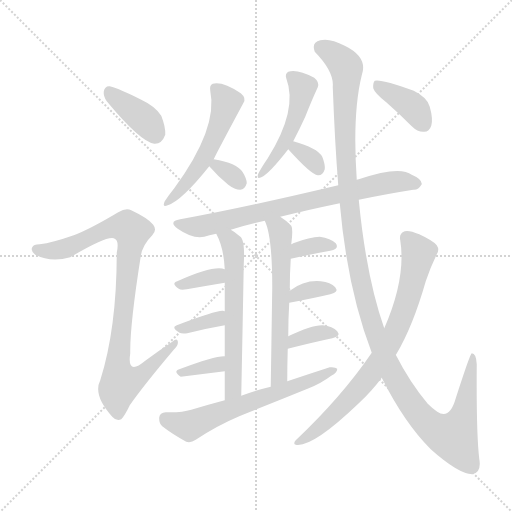
t = 0.00 s
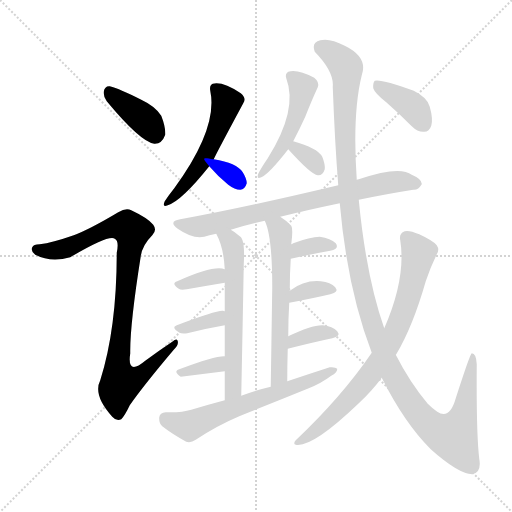
t = 2.57 s
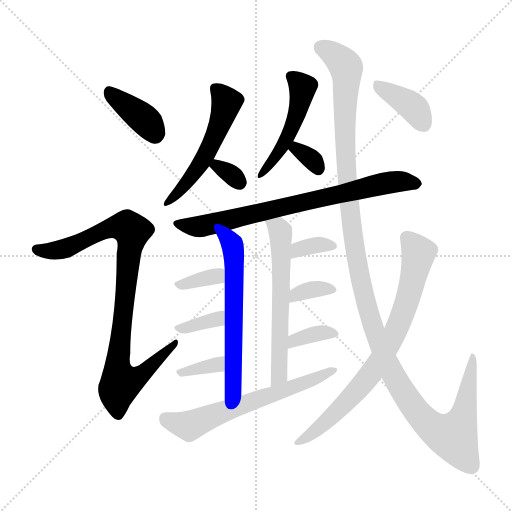
t = 5.15 s
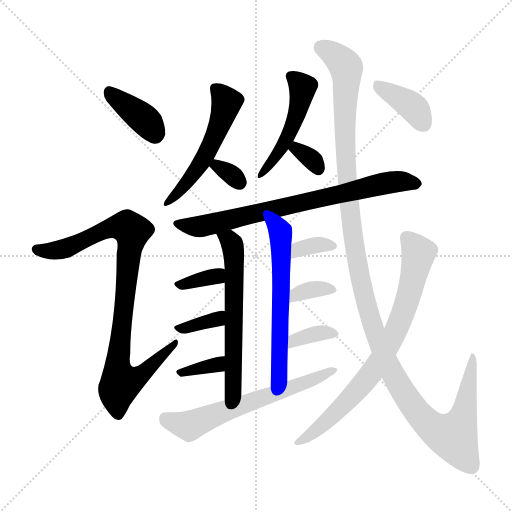
t = 7.72 s
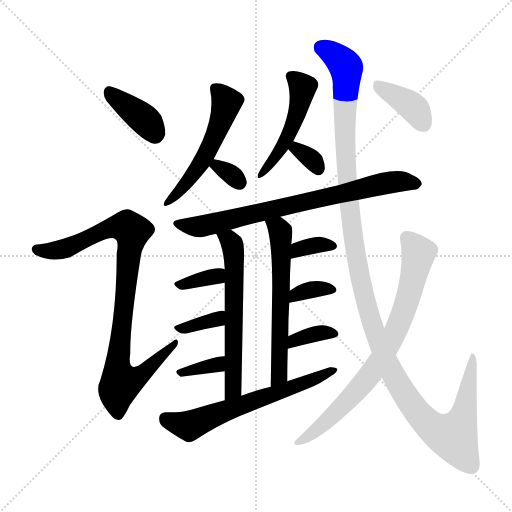
t = 10.29 s
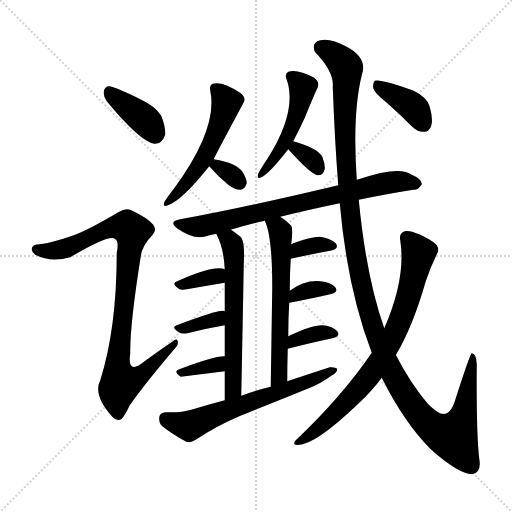
t = 12.87 s

The animated SVG that drew these frames (rendered in a browser with its animation timeline set to each time). Animation: 19 CSS @keyframes rules; one cycle of 12.87 s.

<svg version="1.1" viewBox="0 0 1024 1024" xmlns="http://www.w3.org/2000/svg">
  <g stroke="lightgray" stroke-dasharray="1,1" stroke-width="1" transform="scale(4, 4)">
    <line x1="0" y1="0" x2="256" y2="256"></line>
    <line x1="256" y1="0" x2="0" y2="256"></line>
    <line x1="128" y1="0" x2="128" y2="256"></line>
    <line x1="0" y1="128" x2="256" y2="128"></line>
  </g>
<g transform="scale(1, -1) translate(0, -900)">
   <style type="text/css">
    @keyframes keyframes0 {
      from {
       stroke: blue;
       stroke-dashoffset: 382;
       stroke-width: 128;
       }
       55% {
       animation-timing-function: step-end;
       stroke: blue;
       stroke-dashoffset: 0;
       stroke-width: 128;
       }
       to {
       stroke: black;
       stroke-width: 1024;
       }
       }
       #make-me-a-hanzi-animation-0 {
         animation: keyframes0 0.560872s both;
         animation-delay: 0.000000s;
         animation-timing-function: linear;
       }
    @keyframes keyframes1 {
      from {
       stroke: blue;
       stroke-dashoffset: 902;
       stroke-width: 128;
       }
       75% {
       animation-timing-function: step-end;
       stroke: blue;
       stroke-dashoffset: 0;
       stroke-width: 128;
       }
       to {
       stroke: black;
       stroke-width: 1024;
       }
       }
       #make-me-a-hanzi-animation-1 {
         animation: keyframes1 0.984049s both;
         animation-delay: 0.560872s;
         animation-timing-function: linear;
       }
    @keyframes keyframes2 {
      from {
       stroke: blue;
       stroke-dashoffset: 526;
       stroke-width: 128;
       }
       63% {
       animation-timing-function: step-end;
       stroke: blue;
       stroke-dashoffset: 0;
       stroke-width: 128;
       }
       to {
       stroke: black;
       stroke-width: 1024;
       }
       }
       #make-me-a-hanzi-animation-2 {
         animation: keyframes2 0.678060s both;
         animation-delay: 1.544922s;
         animation-timing-function: linear;
       }
    @keyframes keyframes3 {
      from {
       stroke: blue;
       stroke-dashoffset: 319;
       stroke-width: 128;
       }
       51% {
       animation-timing-function: step-end;
       stroke: blue;
       stroke-dashoffset: 0;
       stroke-width: 128;
       }
       to {
       stroke: black;
       stroke-width: 1024;
       }
       }
       #make-me-a-hanzi-animation-3 {
         animation: keyframes3 0.509603s both;
         animation-delay: 2.222982s;
         animation-timing-function: linear;
       }
    @keyframes keyframes4 {
      from {
       stroke: blue;
       stroke-dashoffset: 483;
       stroke-width: 128;
       }
       61% {
       animation-timing-function: step-end;
       stroke: blue;
       stroke-dashoffset: 0;
       stroke-width: 128;
       }
       to {
       stroke: black;
       stroke-width: 1024;
       }
       }
       #make-me-a-hanzi-animation-4 {
         animation: keyframes4 0.643066s both;
         animation-delay: 2.732585s;
         animation-timing-function: linear;
       }
    @keyframes keyframes5 {
      from {
       stroke: blue;
       stroke-dashoffset: 321;
       stroke-width: 128;
       }
       51% {
       animation-timing-function: step-end;
       stroke: blue;
       stroke-dashoffset: 0;
       stroke-width: 128;
       }
       to {
       stroke: black;
       stroke-width: 1024;
       }
       }
       #make-me-a-hanzi-animation-5 {
         animation: keyframes5 0.511230s both;
         animation-delay: 3.375651s;
         animation-timing-function: linear;
       }
    @keyframes keyframes6 {
      from {
       stroke: blue;
       stroke-dashoffset: 744;
       stroke-width: 128;
       }
       71% {
       animation-timing-function: step-end;
       stroke: blue;
       stroke-dashoffset: 0;
       stroke-width: 128;
       }
       to {
       stroke: black;
       stroke-width: 1024;
       }
       }
       #make-me-a-hanzi-animation-6 {
         animation: keyframes6 0.855469s both;
         animation-delay: 3.886882s;
         animation-timing-function: linear;
       }
    @keyframes keyframes7 {
      from {
       stroke: blue;
       stroke-dashoffset: 594;
       stroke-width: 128;
       }
       66% {
       animation-timing-function: step-end;
       stroke: blue;
       stroke-dashoffset: 0;
       stroke-width: 128;
       }
       to {
       stroke: black;
       stroke-width: 1024;
       }
       }
       #make-me-a-hanzi-animation-7 {
         animation: keyframes7 0.733398s both;
         animation-delay: 4.742350s;
         animation-timing-function: linear;
       }
    @keyframes keyframes8 {
      from {
       stroke: blue;
       stroke-dashoffset: 340;
       stroke-width: 128;
       }
       53% {
       animation-timing-function: step-end;
       stroke: blue;
       stroke-dashoffset: 0;
       stroke-width: 128;
       }
       to {
       stroke: black;
       stroke-width: 1024;
       }
       }
       #make-me-a-hanzi-animation-8 {
         animation: keyframes8 0.526693s both;
         animation-delay: 5.475749s;
         animation-timing-function: linear;
       }
    @keyframes keyframes9 {
      from {
       stroke: blue;
       stroke-dashoffset: 342;
       stroke-width: 128;
       }
       53% {
       animation-timing-function: step-end;
       stroke: blue;
       stroke-dashoffset: 0;
       stroke-width: 128;
       }
       to {
       stroke: black;
       stroke-width: 1024;
       }
       }
       #make-me-a-hanzi-animation-9 {
         animation: keyframes9 0.528320s both;
         animation-delay: 6.002441s;
         animation-timing-function: linear;
       }
    @keyframes keyframes10 {
      from {
       stroke: blue;
       stroke-dashoffset: 342;
       stroke-width: 128;
       }
       53% {
       animation-timing-function: step-end;
       stroke: blue;
       stroke-dashoffset: 0;
       stroke-width: 128;
       }
       to {
       stroke: black;
       stroke-width: 1024;
       }
       }
       #make-me-a-hanzi-animation-10 {
         animation: keyframes10 0.528320s both;
         animation-delay: 6.530762s;
         animation-timing-function: linear;
       }
    @keyframes keyframes11 {
      from {
       stroke: blue;
       stroke-dashoffset: 595;
       stroke-width: 128;
       }
       66% {
       animation-timing-function: step-end;
       stroke: blue;
       stroke-dashoffset: 0;
       stroke-width: 128;
       }
       to {
       stroke: black;
       stroke-width: 1024;
       }
       }
       #make-me-a-hanzi-animation-11 {
         animation: keyframes11 0.734212s both;
         animation-delay: 7.059082s;
         animation-timing-function: linear;
       }
    @keyframes keyframes12 {
      from {
       stroke: blue;
       stroke-dashoffset: 339;
       stroke-width: 128;
       }
       52% {
       animation-timing-function: step-end;
       stroke: blue;
       stroke-dashoffset: 0;
       stroke-width: 128;
       }
       to {
       stroke: black;
       stroke-width: 1024;
       }
       }
       #make-me-a-hanzi-animation-12 {
         animation: keyframes12 0.525879s both;
         animation-delay: 7.793294s;
         animation-timing-function: linear;
       }
    @keyframes keyframes13 {
      from {
       stroke: blue;
       stroke-dashoffset: 341;
       stroke-width: 128;
       }
       53% {
       animation-timing-function: step-end;
       stroke: blue;
       stroke-dashoffset: 0;
       stroke-width: 128;
       }
       to {
       stroke: black;
       stroke-width: 1024;
       }
       }
       #make-me-a-hanzi-animation-13 {
         animation: keyframes13 0.527507s both;
         animation-delay: 8.319173s;
         animation-timing-function: linear;
       }
    @keyframes keyframes14 {
      from {
       stroke: blue;
       stroke-dashoffset: 350;
       stroke-width: 128;
       }
       53% {
       animation-timing-function: step-end;
       stroke: blue;
       stroke-dashoffset: 0;
       stroke-width: 128;
       }
       to {
       stroke: black;
       stroke-width: 1024;
       }
       }
       #make-me-a-hanzi-animation-14 {
         animation: keyframes14 0.534831s both;
         animation-delay: 8.846680s;
         animation-timing-function: linear;
       }
    @keyframes keyframes15 {
      from {
       stroke: blue;
       stroke-dashoffset: 617;
       stroke-width: 128;
       }
       67% {
       animation-timing-function: step-end;
       stroke: blue;
       stroke-dashoffset: 0;
       stroke-width: 128;
       }
       to {
       stroke: black;
       stroke-width: 1024;
       }
       }
       #make-me-a-hanzi-animation-15 {
         animation: keyframes15 0.752116s both;
         animation-delay: 9.381510s;
         animation-timing-function: linear;
       }
    @keyframes keyframes16 {
      from {
       stroke: blue;
       stroke-dashoffset: 1296;
       stroke-width: 128;
       }
       81% {
       animation-timing-function: step-end;
       stroke: blue;
       stroke-dashoffset: 0;
       stroke-width: 128;
       }
       to {
       stroke: black;
       stroke-width: 1024;
       }
       }
       #make-me-a-hanzi-animation-16 {
         animation: keyframes16 1.304688s both;
         animation-delay: 10.133626s;
         animation-timing-function: linear;
       }
    @keyframes keyframes17 {
      from {
       stroke: blue;
       stroke-dashoffset: 759;
       stroke-width: 128;
       }
       71% {
       animation-timing-function: step-end;
       stroke: blue;
       stroke-dashoffset: 0;
       stroke-width: 128;
       }
       to {
       stroke: black;
       stroke-width: 1024;
       }
       }
       #make-me-a-hanzi-animation-17 {
         animation: keyframes17 0.867676s both;
         animation-delay: 11.438314s;
         animation-timing-function: linear;
       }
    @keyframes keyframes18 {
      from {
       stroke: blue;
       stroke-dashoffset: 382;
       stroke-width: 128;
       }
       55% {
       animation-timing-function: step-end;
       stroke: blue;
       stroke-dashoffset: 0;
       stroke-width: 128;
       }
       to {
       stroke: black;
       stroke-width: 1024;
       }
       }
       #make-me-a-hanzi-animation-18 {
         animation: keyframes18 0.560872s both;
         animation-delay: 12.305990s;
         animation-timing-function: linear;
       }
</style>
<path d="M 213.5 697.5 Q 280.5 616.5 308.5 612.5 Q 323.5 611.5 330.5 630.5 Q 331.5 645.5 322.5 668.5 Q 310.5 687.5 282.5 700.5 Q 239.5 722.5 219.5 727.5 Q 209.5 728.5 207.5 716.5 Q 206.5 707.5 213.5 697.5 Z" fill="lightgray"></path> 
<path d="M 147.5 429.5 Q 104.5 414.5 79.5 411.5 Q 66.5 411.5 64.5 405.5 Q 60.5 398.5 70.5 390.5 Q 101.5 374.5 140.5 385.5 Q 218.5 431.5 229.5 422.5 Q 238.5 418.5 233.5 394.5 Q 233.5 243.5 200.5 139.5 Q 185.5 109.5 224.5 66.5 Q 233.5 56.5 242.5 61.5 Q 249.5 68.5 259.5 89.5 Q 287.5 129.5 347.5 200.5 Q 357.5 210.5 355.5 217.5 Q 354.5 224.5 344.5 216.5 Q 317.5 198.5 290.5 178.5 Q 253.5 147.5 260.5 193.5 Q 259.5 248.5 281.5 387.5 Q 284.5 409.5 304.5 429.5 Q 314.5 439.5 306.5 450.5 Q 296.5 463.5 262.5 479.5 Q 252.5 485.5 236.5 475.5 Q 179.5 441.5 147.5 429.5 Z" fill="lightgray"></path> 
<path d="M 427.5 581.5 Q 428.5 585.5 486.5 693.5 Q 493.5 703.5 481.5 713.5 Q 445.5 737.5 425.5 732.5 Q 418.5 729.5 420.5 718.5 Q 436.5 643.5 348.5 523.5 Q 336.5 508.5 329.5 497.5 Q 323.5 484.5 335.5 489.5 Q 363.5 498.5 418.5 567.5 L 427.5 581.5 Z" fill="lightgray"></path> 
<path d="M 418.5 567.5 Q 436.5 546.5 456.5 530.5 Q 469.5 520.5 480.5 520.5 Q 489.5 520.5 493.5 533.5 Q 493.5 542.5 485.5 555.5 Q 473.5 574.5 427.5 581.5 C 403.5 585.5 403.5 585.5 418.5 567.5 Z" fill="lightgray"></path> 
<path d="M 586.5 617.5 Q 599.5 642.5 610.5 666.5 Q 623.5 699.5 635.5 725.5 Q 639.5 735.5 628.5 744.5 Q 594.5 762.5 576.5 756.5 Q 569.5 752.5 572.5 743.5 Q 596.5 680.5 535.5 583.5 Q 522.5 564.5 516.5 552.5 Q 512.5 540.5 522.5 545.5 Q 537.5 551.5 576.5 601.5 L 586.5 617.5 Z" fill="lightgray"></path> 
<path d="M 576.5 601.5 Q 622.5 550.5 635.5 549.5 Q 645.5 548.5 649.5 561.5 Q 650.5 571.5 644.5 586.5 Q 634.5 604.5 586.5 617.5 C 557.5 625.5 556.5 623.5 576.5 601.5 Z" fill="lightgray"></path> 
<path d="M 717.5 500.5 Q 775.5 512.5 826.5 520.5 Q 836.5 519.5 843.5 531.5 Q 844.5 541.5 823.5 550.5 Q 799.5 569.5 717.5 541.5 Q 714.5 541.5 713.5 540.5 L 676.5 529.5 Q 487.5 484.5 360.5 461.5 Q 335.5 457.5 355.5 442.5 Q 385.5 421.5 408.5 426.5 Q 417.5 429.5 432.5 432.5 L 461.5 440.5 Q 492.5 450.5 529.5 458.5 L 560.5 466.5 Q 612.5 479.5 679.5 493.5 L 717.5 500.5 Z" fill="lightgray"></path> 
<path d="M 432.5 432.5 Q 447.5 404.5 449.5 361.5 L 449.5 334.5 Q 449.5 312.5 449.5 277.5 L 449.5 249.5 Q 449.5 222.5 449.5 187.5 L 449.5 157.5 Q 449.5 132.5 449.5 99.5 C 449.5 69.5 481.5 78.5 482.5 108.5 Q 485.5 256.5 487.5 370.5 Q 490.5 421.5 479.5 427.5 Q 469.5 436.5 461.5 440.5 C 436.5 456.5 419.5 459.5 432.5 432.5 Z" fill="lightgray"></path> 
<path d="M 449.5 361.5 Q 428.5 370.5 354.5 337.5 Q 341.5 333.5 357.5 322.5 Q 361.5 319.5 373.5 321.5 Q 413.5 328.5 449.5 334.5 C 479.5 339.5 478.5 352.5 449.5 361.5 Z" fill="lightgray"></path> 
<path d="M 449.5 277.5 Q 448.5 278.5 445.5 278.5 Q 432.5 279.5 353.5 249.5 Q 341.5 245.5 357.5 235.5 Q 363.5 231.5 374.5 233.5 Q 414.5 243.5 449.5 249.5 C 479.5 254.5 478.5 269.5 449.5 277.5 Z" fill="lightgray"></path> 
<path d="M 449.5 187.5 Q 430.5 188.5 358.5 161.5 Q 345.5 157.5 361.5 146.5 L 449.5 157.5 C 479.5 161.5 479.5 187.5 449.5 187.5 Z" fill="lightgray"></path> 
<path d="M 574.5 137.5 Q 574.5 171.5 575.5 202.5 L 576.5 227.5 Q 576.5 263.5 578.5 294.5 L 579.5 318.5 Q 579.5 352.5 581.5 382.5 L 582.5 411.5 Q 586.5 442.5 582.5 448.5 Q 570.5 460.5 560.5 466.5 C 535.5 483.5 518.5 486.5 529.5 458.5 Q 544.5 428.5 544.5 325.5 Q 543.5 258.5 541.5 126.5 C 541.5 96.5 574.5 107.5 574.5 137.5 Z" fill="lightgray"></path> 
<path d="M 581.5 382.5 Q 626.5 392.5 660.5 398.5 Q 679.5 402.5 671.5 413.5 Q 661.5 423.5 639.5 426.5 Q 620.5 426.5 586.5 413.5 Q 585.5 412.5 582.5 411.5 C 554.5 399.5 552.5 376.5 581.5 382.5 Z" fill="lightgray"></path> 
<path d="M 578.5 294.5 Q 626.5 303.5 660.5 311.5 Q 678.5 315.5 670.5 325.5 Q 661.5 335.5 641.5 337.5 Q 608.5 340.5 579.5 318.5 C 555.5 300.5 549.5 288.5 578.5 294.5 Z" fill="lightgray"></path> 
<path d="M 575.5 202.5 Q 626.5 215.5 664.5 223.5 Q 682.5 227.5 674.5 237.5 Q 665.5 247.5 645.5 249.5 Q 624.5 250.5 576.5 227.5 C 549.5 214.5 546.5 195.5 575.5 202.5 Z" fill="lightgray"></path> 
<path d="M 449.5 99.5 Q 415.5 90.5 382.5 80.5 Q 363.5 74.5 331.5 75.5 Q 319.5 74.5 318.5 65.5 Q 317.5 53.5 324.5 47.5 Q 343.5 32.5 372.5 16.5 Q 381.5 13.5 391.5 20.5 Q 433.5 48.5 478.5 67.5 Q 548.5 95.5 617.5 123.5 Q 642.5 133.5 662.5 148.5 Q 674.5 154.5 674.5 162.5 Q 670.5 166.5 659.5 165.5 Q 619.5 152.5 574.5 137.5 L 541.5 126.5 Q 511.5 119.5 482.5 108.5 L 449.5 99.5 Z" fill="lightgray"></path> 
<path d="M 763.5 144.5 Q 808.5 54.5 861.5 1.5 Q 916.5 -47.5 944.5 -48.5 Q 963.5 -44.5 958.5 -17.5 Q 952.5 31.5 953.5 171.5 Q 952.5 193.5 943.5 193.5 Q 940.5 193.5 911.5 103.5 Q 899.5 60.5 874.5 76.5 Q 865.5 82.5 855.5 92.5 Q 819.5 135.5 791.5 190.5 L 768.5 243.5 Q 732.5 345.5 717.5 500.5 L 713.5 540.5 Q 704.5 672.5 723.5 749.5 Q 736.5 785.5 689.5 808.5 Q 659.5 824.5 640.5 819.5 Q 622.5 815.5 629.5 796.5 Q 668.5 756.5 665.5 726.5 Q 669.5 617.5 676.5 529.5 L 679.5 493.5 Q 694.5 322.5 743.5 194.5 L 763.5 144.5 Z" fill="lightgray"></path> 
<path d="M 743.5 194.5 Q 683.5 106.5 591.5 19.5 Q 585.5 12.5 591.5 10.5 Q 624.5 4.5 716.5 92.5 Q 743.5 117.5 763.5 144.5 L 791.5 190.5 Q 791.5 191.5 792.5 191.5 Q 825.5 246.5 851.5 337.5 Q 860.5 364.5 873.5 391.5 Q 879.5 400.5 873.5 409.5 Q 866.5 418.5 838.5 431.5 Q 817.5 440.5 809.5 437.5 Q 797.5 433.5 800.5 419.5 Q 812.5 344.5 768.5 243.5 L 743.5 194.5 Z" fill="lightgray"></path> 
<path d="M 772.5 695.5 Q 797.5 673.5 823.5 647.5 Q 835.5 635.5 848.5 636.5 Q 858.5 636.5 862.5 648.5 Q 866.5 661.5 859.5 686.5 Q 855.5 704.5 827.5 718.5 Q 761.5 742.5 749.5 738.5 Q 745.5 734.5 746.5 723.5 Q 749.5 713.5 772.5 695.5 Z" fill="lightgray"></path> 
      <clipPath id="make-me-a-hanzi-clip-0">
      <path d="M 213.5 697.5 Q 280.5 616.5 308.5 612.5 Q 323.5 611.5 330.5 630.5 Q 331.5 645.5 322.5 668.5 Q 310.5 687.5 282.5 700.5 Q 239.5 722.5 219.5 727.5 Q 209.5 728.5 207.5 716.5 Q 206.5 707.5 213.5 697.5 Z" fill="lightgray"></path>
      </clipPath>
      <path clip-path="url(#make-me-a-hanzi-clip-0)" d="M 218.5 716.5 L 290.5 659.5 L 309.5 631.5 " fill="none" id="make-me-a-hanzi-animation-0" stroke-dasharray="254 508" stroke-linecap="round"></path>

      <clipPath id="make-me-a-hanzi-clip-1">
      <path d="M 147.5 429.5 Q 104.5 414.5 79.5 411.5 Q 66.5 411.5 64.5 405.5 Q 60.5 398.5 70.5 390.5 Q 101.5 374.5 140.5 385.5 Q 218.5 431.5 229.5 422.5 Q 238.5 418.5 233.5 394.5 Q 233.5 243.5 200.5 139.5 Q 185.5 109.5 224.5 66.5 Q 233.5 56.5 242.5 61.5 Q 249.5 68.5 259.5 89.5 Q 287.5 129.5 347.5 200.5 Q 357.5 210.5 355.5 217.5 Q 354.5 224.5 344.5 216.5 Q 317.5 198.5 290.5 178.5 Q 253.5 147.5 260.5 193.5 Q 259.5 248.5 281.5 387.5 Q 284.5 409.5 304.5 429.5 Q 314.5 439.5 306.5 450.5 Q 296.5 463.5 262.5 479.5 Q 252.5 485.5 236.5 475.5 Q 179.5 441.5 147.5 429.5 Z" fill="lightgray"></path>
      </clipPath>
      <path clip-path="url(#make-me-a-hanzi-clip-1)" d="M 73.5 401.5 L 116.5 399.5 L 163.5 415.5 L 222.5 445.5 L 255.5 445.5 L 263.5 436.5 L 263.5 422.5 L 234.5 164.5 L 241.5 134.5 L 280.5 148.5 L 350.5 214.5 " fill="none" id="make-me-a-hanzi-animation-1" stroke-dasharray="774 1548" stroke-linecap="round"></path>

      <clipPath id="make-me-a-hanzi-clip-2">
      <path d="M 427.5 581.5 Q 428.5 585.5 486.5 693.5 Q 493.5 703.5 481.5 713.5 Q 445.5 737.5 425.5 732.5 Q 418.5 729.5 420.5 718.5 Q 436.5 643.5 348.5 523.5 Q 336.5 508.5 329.5 497.5 Q 323.5 484.5 335.5 489.5 Q 363.5 498.5 418.5 567.5 L 427.5 581.5 Z" fill="lightgray"></path>
      </clipPath>
      <path clip-path="url(#make-me-a-hanzi-clip-2)" d="M 431.5 722.5 L 454.5 693.5 L 438.5 645.5 L 400.5 568.5 L 336.5 496.5 " fill="none" id="make-me-a-hanzi-animation-2" stroke-dasharray="398 796" stroke-linecap="round"></path>

      <clipPath id="make-me-a-hanzi-clip-3">
      <path d="M 418.5 567.5 Q 436.5 546.5 456.5 530.5 Q 469.5 520.5 480.5 520.5 Q 489.5 520.5 493.5 533.5 Q 493.5 542.5 485.5 555.5 Q 473.5 574.5 427.5 581.5 C 403.5 585.5 403.5 585.5 418.5 567.5 Z" fill="lightgray"></path>
      </clipPath>
      <path clip-path="url(#make-me-a-hanzi-clip-3)" d="M 427.5 566.5 L 436.5 568.5 L 478.5 535.5 " fill="none" id="make-me-a-hanzi-animation-3" stroke-dasharray="191 382" stroke-linecap="round"></path>

      <clipPath id="make-me-a-hanzi-clip-4">
      <path d="M 586.5 617.5 Q 599.5 642.5 610.5 666.5 Q 623.5 699.5 635.5 725.5 Q 639.5 735.5 628.5 744.5 Q 594.5 762.5 576.5 756.5 Q 569.5 752.5 572.5 743.5 Q 596.5 680.5 535.5 583.5 Q 522.5 564.5 516.5 552.5 Q 512.5 540.5 522.5 545.5 Q 537.5 551.5 576.5 601.5 L 586.5 617.5 Z" fill="lightgray"></path>
      </clipPath>
      <path clip-path="url(#make-me-a-hanzi-clip-4)" d="M 582.5 747.5 L 605.5 725.5 L 596.5 679.5 L 561.5 598.5 L 523.5 552.5 " fill="none" id="make-me-a-hanzi-animation-4" stroke-dasharray="355 710" stroke-linecap="round"></path>

      <clipPath id="make-me-a-hanzi-clip-5">
      <path d="M 576.5 601.5 Q 622.5 550.5 635.5 549.5 Q 645.5 548.5 649.5 561.5 Q 650.5 571.5 644.5 586.5 Q 634.5 604.5 586.5 617.5 C 557.5 625.5 556.5 623.5 576.5 601.5 Z" fill="lightgray"></path>
      </clipPath>
      <path clip-path="url(#make-me-a-hanzi-clip-5)" d="M 593.5 607.5 L 594.5 599.5 L 623.5 581.5 L 636.5 562.5 " fill="none" id="make-me-a-hanzi-animation-5" stroke-dasharray="193 386" stroke-linecap="round"></path>

      <clipPath id="make-me-a-hanzi-clip-6">
      <path d="M 717.5 500.5 Q 775.5 512.5 826.5 520.5 Q 836.5 519.5 843.5 531.5 Q 844.5 541.5 823.5 550.5 Q 799.5 569.5 717.5 541.5 Q 714.5 541.5 713.5 540.5 L 676.5 529.5 Q 487.5 484.5 360.5 461.5 Q 335.5 457.5 355.5 442.5 Q 385.5 421.5 408.5 426.5 Q 417.5 429.5 432.5 432.5 L 461.5 440.5 Q 492.5 450.5 529.5 458.5 L 560.5 466.5 Q 612.5 479.5 679.5 493.5 L 717.5 500.5 Z" fill="lightgray"></path>
      </clipPath>
      <path clip-path="url(#make-me-a-hanzi-clip-6)" d="M 356.5 452.5 L 401.5 446.5 L 753.5 530.5 L 797.5 537.5 L 833.5 532.5 " fill="none" id="make-me-a-hanzi-animation-6" stroke-dasharray="616 1232" stroke-linecap="round"></path>

      <clipPath id="make-me-a-hanzi-clip-7">
      <path d="M 432.5 432.5 Q 447.5 404.5 449.5 361.5 L 449.5 334.5 Q 449.5 312.5 449.5 277.5 L 449.5 249.5 Q 449.5 222.5 449.5 187.5 L 449.5 157.5 Q 449.5 132.5 449.5 99.5 C 449.5 69.5 481.5 78.5 482.5 108.5 Q 485.5 256.5 487.5 370.5 Q 490.5 421.5 479.5 427.5 Q 469.5 436.5 461.5 440.5 C 436.5 456.5 419.5 459.5 432.5 432.5 Z" fill="lightgray"></path>
      </clipPath>
      <path clip-path="url(#make-me-a-hanzi-clip-7)" d="M 441.5 429.5 L 464.5 410.5 L 469.5 382.5 L 467.5 134.5 L 462.5 115.5 L 453.5 107.5 " fill="none" id="make-me-a-hanzi-animation-7" stroke-dasharray="466 932" stroke-linecap="round"></path>

      <clipPath id="make-me-a-hanzi-clip-8">
      <path d="M 449.5 361.5 Q 428.5 370.5 354.5 337.5 Q 341.5 333.5 357.5 322.5 Q 361.5 319.5 373.5 321.5 Q 413.5 328.5 449.5 334.5 C 479.5 339.5 478.5 352.5 449.5 361.5 Z" fill="lightgray"></path>
      </clipPath>
      <path clip-path="url(#make-me-a-hanzi-clip-8)" d="M 363.5 331.5 L 444.5 354.5 " fill="none" id="make-me-a-hanzi-animation-8" stroke-dasharray="212 424" stroke-linecap="round"></path>

      <clipPath id="make-me-a-hanzi-clip-9">
      <path d="M 449.5 277.5 Q 448.5 278.5 445.5 278.5 Q 432.5 279.5 353.5 249.5 Q 341.5 245.5 357.5 235.5 Q 363.5 231.5 374.5 233.5 Q 414.5 243.5 449.5 249.5 C 479.5 254.5 478.5 269.5 449.5 277.5 Z" fill="lightgray"></path>
      </clipPath>
      <path clip-path="url(#make-me-a-hanzi-clip-9)" d="M 364.5 245.5 L 425.5 258.5 L 445.5 270.5 " fill="none" id="make-me-a-hanzi-animation-9" stroke-dasharray="214 428" stroke-linecap="round"></path>

      <clipPath id="make-me-a-hanzi-clip-10">
      <path d="M 449.5 187.5 Q 430.5 188.5 358.5 161.5 Q 345.5 157.5 361.5 146.5 L 449.5 157.5 C 479.5 161.5 479.5 187.5 449.5 187.5 Z" fill="lightgray"></path>
      </clipPath>
      <path clip-path="url(#make-me-a-hanzi-clip-10)" d="M 367.5 155.5 L 371.5 160.5 L 434.5 170.5 L 446.5 180.5 " fill="none" id="make-me-a-hanzi-animation-10" stroke-dasharray="214 428" stroke-linecap="round"></path>

      <clipPath id="make-me-a-hanzi-clip-11">
      <path d="M 574.5 137.5 Q 574.5 171.5 575.5 202.5 L 576.5 227.5 Q 576.5 263.5 578.5 294.5 L 579.5 318.5 Q 579.5 352.5 581.5 382.5 L 582.5 411.5 Q 586.5 442.5 582.5 448.5 Q 570.5 460.5 560.5 466.5 C 535.5 483.5 518.5 486.5 529.5 458.5 Q 544.5 428.5 544.5 325.5 Q 543.5 258.5 541.5 126.5 C 541.5 96.5 574.5 107.5 574.5 137.5 Z" fill="lightgray"></path>
      </clipPath>
      <path clip-path="url(#make-me-a-hanzi-clip-11)" d="M 535.5 456.5 L 561.5 435.5 L 562.5 422.5 L 558.5 149.5 L 544.5 136.5 " fill="none" id="make-me-a-hanzi-animation-11" stroke-dasharray="467 934" stroke-linecap="round"></path>

      <clipPath id="make-me-a-hanzi-clip-12">
      <path d="M 581.5 382.5 Q 626.5 392.5 660.5 398.5 Q 679.5 402.5 671.5 413.5 Q 661.5 423.5 639.5 426.5 Q 620.5 426.5 586.5 413.5 Q 585.5 412.5 582.5 411.5 C 554.5 399.5 552.5 376.5 581.5 382.5 Z" fill="lightgray"></path>
      </clipPath>
      <path clip-path="url(#make-me-a-hanzi-clip-12)" d="M 587.5 389.5 L 597.5 401.5 L 613.5 405.5 L 643.5 411.5 L 663.5 407.5 " fill="none" id="make-me-a-hanzi-animation-12" stroke-dasharray="211 422" stroke-linecap="round"></path>

      <clipPath id="make-me-a-hanzi-clip-13">
      <path d="M 578.5 294.5 Q 626.5 303.5 660.5 311.5 Q 678.5 315.5 670.5 325.5 Q 661.5 335.5 641.5 337.5 Q 608.5 340.5 579.5 318.5 C 555.5 300.5 549.5 288.5 578.5 294.5 Z" fill="lightgray"></path>
      </clipPath>
      <path clip-path="url(#make-me-a-hanzi-clip-13)" d="M 585.5 300.5 L 603.5 315.5 L 647.5 323.5 L 663.5 319.5 " fill="none" id="make-me-a-hanzi-animation-13" stroke-dasharray="213 426" stroke-linecap="round"></path>

      <clipPath id="make-me-a-hanzi-clip-14">
      <path d="M 575.5 202.5 Q 626.5 215.5 664.5 223.5 Q 682.5 227.5 674.5 237.5 Q 665.5 247.5 645.5 249.5 Q 624.5 250.5 576.5 227.5 C 549.5 214.5 546.5 195.5 575.5 202.5 Z" fill="lightgray"></path>
      </clipPath>
      <path clip-path="url(#make-me-a-hanzi-clip-14)" d="M 582.5 208.5 L 589.5 220.5 L 621.5 230.5 L 651.5 235.5 L 667.5 231.5 " fill="none" id="make-me-a-hanzi-animation-14" stroke-dasharray="222 444" stroke-linecap="round"></path>

      <clipPath id="make-me-a-hanzi-clip-15">
      <path d="M 449.5 99.5 Q 415.5 90.5 382.5 80.5 Q 363.5 74.5 331.5 75.5 Q 319.5 74.5 318.5 65.5 Q 317.5 53.5 324.5 47.5 Q 343.5 32.5 372.5 16.5 Q 381.5 13.5 391.5 20.5 Q 433.5 48.5 478.5 67.5 Q 548.5 95.5 617.5 123.5 Q 642.5 133.5 662.5 148.5 Q 674.5 154.5 674.5 162.5 Q 670.5 166.5 659.5 165.5 Q 619.5 152.5 574.5 137.5 L 541.5 126.5 Q 511.5 119.5 482.5 108.5 L 449.5 99.5 Z" fill="lightgray"></path>
      </clipPath>
      <path clip-path="url(#make-me-a-hanzi-clip-15)" d="M 330.5 63.5 L 378.5 47.5 L 605.5 132.5 L 666.5 161.5 " fill="none" id="make-me-a-hanzi-animation-15" stroke-dasharray="489 978" stroke-linecap="round"></path>

      <clipPath id="make-me-a-hanzi-clip-16">
      <path d="M 763.5 144.5 Q 808.5 54.5 861.5 1.5 Q 916.5 -47.5 944.5 -48.5 Q 963.5 -44.5 958.5 -17.5 Q 952.5 31.5 953.5 171.5 Q 952.5 193.5 943.5 193.5 Q 940.5 193.5 911.5 103.5 Q 899.5 60.5 874.5 76.5 Q 865.5 82.5 855.5 92.5 Q 819.5 135.5 791.5 190.5 L 768.5 243.5 Q 732.5 345.5 717.5 500.5 L 713.5 540.5 Q 704.5 672.5 723.5 749.5 Q 736.5 785.5 689.5 808.5 Q 659.5 824.5 640.5 819.5 Q 622.5 815.5 629.5 796.5 Q 668.5 756.5 665.5 726.5 Q 669.5 617.5 676.5 529.5 L 679.5 493.5 Q 694.5 322.5 743.5 194.5 L 763.5 144.5 Z" fill="lightgray"></path>
      </clipPath>
      <path clip-path="url(#make-me-a-hanzi-clip-16)" d="M 641.5 804.5 L 682.5 778.5 L 692.5 762.5 L 689.5 623.5 L 697.5 501.5 L 716.5 359.5 L 750.5 233.5 L 789.5 145.5 L 823.5 90.5 L 861.5 47.5 L 897.5 28.5 L 906.5 26.5 L 925.5 61.5 L 946.5 189.5 " fill="none" id="make-me-a-hanzi-animation-16" stroke-dasharray="1168 2336" stroke-linecap="round"></path>

      <clipPath id="make-me-a-hanzi-clip-17">
      <path d="M 743.5 194.5 Q 683.5 106.5 591.5 19.5 Q 585.5 12.5 591.5 10.5 Q 624.5 4.5 716.5 92.5 Q 743.5 117.5 763.5 144.5 L 791.5 190.5 Q 791.5 191.5 792.5 191.5 Q 825.5 246.5 851.5 337.5 Q 860.5 364.5 873.5 391.5 Q 879.5 400.5 873.5 409.5 Q 866.5 418.5 838.5 431.5 Q 817.5 440.5 809.5 437.5 Q 797.5 433.5 800.5 419.5 Q 812.5 344.5 768.5 243.5 L 743.5 194.5 Z" fill="lightgray"></path>
      </clipPath>
      <path clip-path="url(#make-me-a-hanzi-clip-17)" d="M 813.5 424.5 L 837.5 394.5 L 815.5 301.5 L 782.5 219.5 L 748.5 161.5 L 695.5 97.5 L 638.5 43.5 L 595.5 15.5 " fill="none" id="make-me-a-hanzi-animation-17" stroke-dasharray="631 1262" stroke-linecap="round"></path>

      <clipPath id="make-me-a-hanzi-clip-18">
      <path d="M 772.5 695.5 Q 797.5 673.5 823.5 647.5 Q 835.5 635.5 848.5 636.5 Q 858.5 636.5 862.5 648.5 Q 866.5 661.5 859.5 686.5 Q 855.5 704.5 827.5 718.5 Q 761.5 742.5 749.5 738.5 Q 745.5 734.5 746.5 723.5 Q 749.5 713.5 772.5 695.5 Z" fill="lightgray"></path>
      </clipPath>
      <path clip-path="url(#make-me-a-hanzi-clip-18)" d="M 753.5 729.5 L 821.5 690.5 L 848.5 651.5 " fill="none" id="make-me-a-hanzi-animation-18" stroke-dasharray="254 508" stroke-linecap="round"></path>

</g>
</svg>
